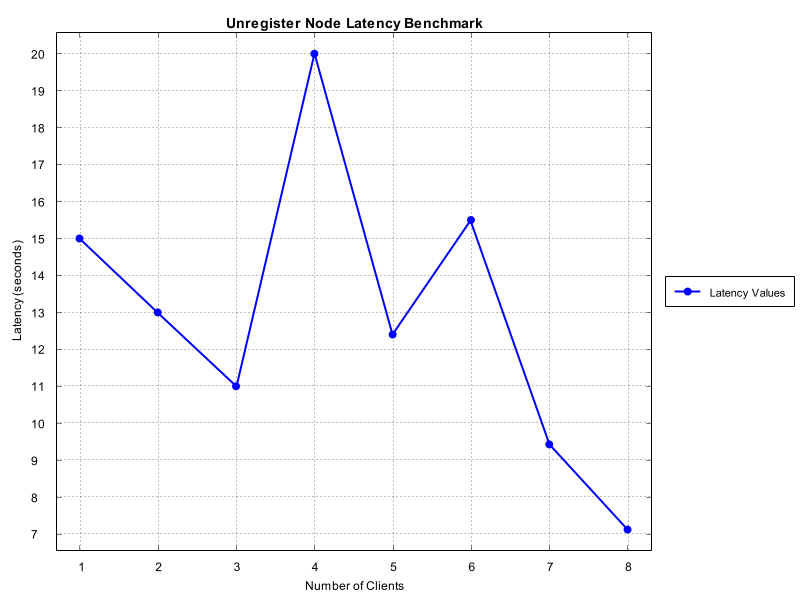

The file beside this chart, header and first rows:
Number of Clients, Time Taken (seconds)
1, 15.0
2, 13.0
3, 11.0
4, 20.0
5, 12.4
6, 15.5
7, 9.429
8, 7.125
